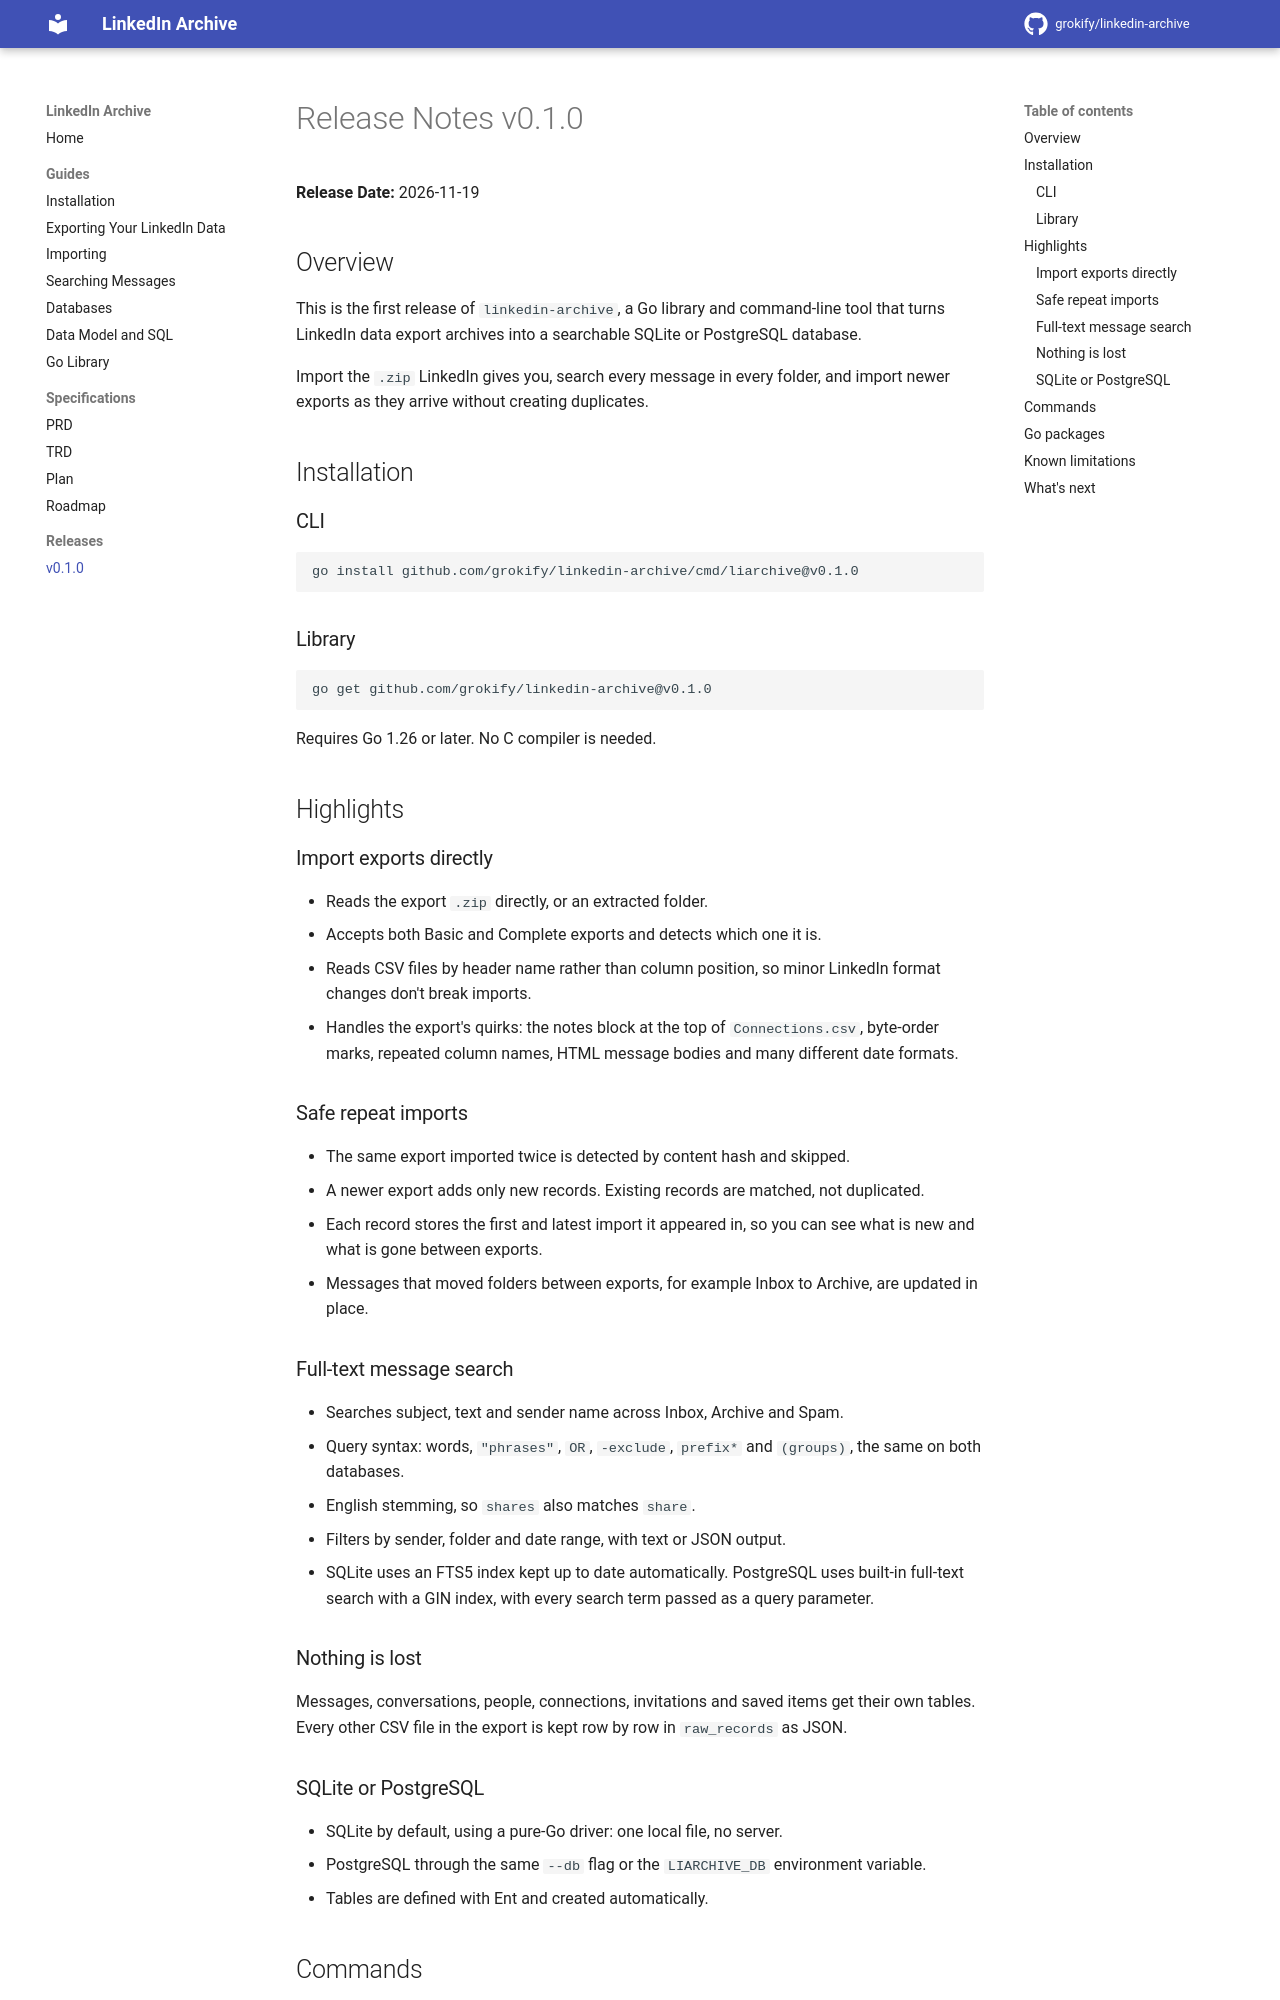

repository: grokify/linkedin-archive · page: releases/v0.1.0/index.html · generator: mkdocs

# Release Notes v0.1.0

**Release Date:** 2026-11-19

## Overview

This is the first release of `linkedin-archive`, a Go library and command-line
tool that turns LinkedIn data export archives into a searchable SQLite or
PostgreSQL database.

Import the `.zip` LinkedIn gives you, search every message in every folder,
and import newer exports as they arrive without creating duplicates.

## Installation

### CLI

```bash
go install github.com/grokify/linkedin-archive/cmd/liarchive@v0.1.0
```

### Library

```bash
go get github.com/grokify/linkedin-archive@v0.1.0
```

Requires Go 1.26 or later. No C compiler is needed.

## Highlights

### Import exports directly

- Reads the export `.zip` directly, or an extracted folder.
- Accepts both Basic and Complete exports and detects which one it is.
- Reads CSV files by header name rather than column position, so minor
  LinkedIn format changes don't break imports.
- Handles the export's quirks: the notes block at the top of
  `Connections.csv`, byte-order marks, repeated column names, HTML message
  bodies and many different date formats.

### Safe repeat imports

- The same export imported twice is detected by content hash and skipped.
- A newer export adds only new records. Existing records are matched, not
  duplicated.
- Each record stores the first and latest import it appeared in, so you can
  see what is new and what is gone between exports.
- Messages that moved folders between exports, for example Inbox to Archive,
  are updated in place.

### Full-text message search

- Searches subject, text and sender name across Inbox, Archive and Spam.
- Query syntax: words, `"phrases"`, `OR`, `-exclude`, `prefix*` and
  `(groups)`, the same on both databases.
- English stemming, so `shares` also matches `share`.
- Filters by sender, folder and date range, with text or JSON output.
- SQLite uses an FTS5 index kept up to date automatically. PostgreSQL uses
  built-in full-text search with a GIN index, with every search term passed
  as a query parameter.

### Nothing is lost

Messages, conversations, people, connections, invitations and saved items get
their own tables. Every other CSV file in the export is kept row by row in
`raw_records` as JSON.
